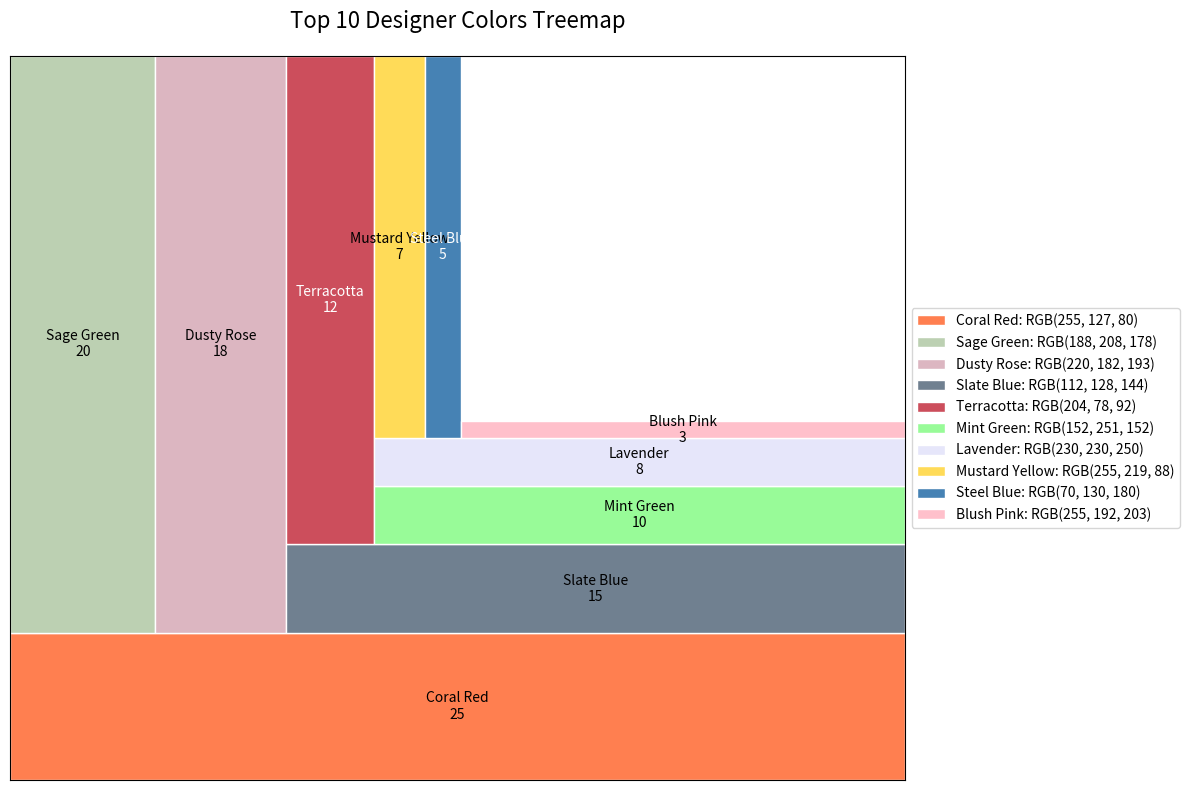

Here is the Python script that generated this plot:
#%% Import libraries
import matplotlib.pyplot as plt
import numpy as np
import matplotlib.colors as mcolors
from matplotlib.patches import Rectangle

#%% Define color master list
color_master = [
    {'name': 'Coral Red', 'rgb': (255/255, 127/255, 80/255), 'value': 25},
    {'name': 'Sage Green', 'rgb': (188/255, 208/255, 178/255), 'value': 20},
    {'name': 'Dusty Rose', 'rgb': (220/255, 182/255, 193/255), 'value': 18},
    {'name': 'Slate Blue', 'rgb': (112/255, 128/255, 144/255), 'value': 15},
    {'name': 'Terracotta', 'rgb': (204/255, 78/255, 92/255), 'value': 12},
    {'name': 'Mint Green', 'rgb': (152/255, 251/255, 152/255), 'value': 10},
    {'name': 'Lavender', 'rgb': (230/255, 230/255, 250/255), 'value': 8},
    {'name': 'Mustard Yellow', 'rgb': (255/255, 219/255, 88/255), 'value': 7},
    {'name': 'Steel Blue', 'rgb': (70/255, 130/255, 180/255), 'value': 5},
    {'name': 'Blush Pink', 'rgb': (255/255, 192/255, 203/255), 'value': 3}
]

#%% Sort and prepare data
# Sort colors by value (descending)
color_master.sort(key=lambda x: x['value'], reverse=True)

# Extract values and names
values = [color['value'] for color in color_master]
names = [color['name'] for color in color_master]
colors = [color['rgb'] for color in color_master]

# Calculate total value
total_value = sum(values)

#%% Define treemap creation function
def create_treemap(values, names, colors, ax, x=0, y=0, width=1, height=1):
    # Sort values in descending order
    sorted_indices = np.argsort(values)[::-1]
    sorted_values = [values[i] for i in sorted_indices]
    sorted_names = [names[i] for i in sorted_indices]
    sorted_colors = [colors[i] for i in sorted_indices]
    
    # Calculate total value
    total = sum(sorted_values)
    
    # Initialize position
    pos_x = x
    pos_y = y
    remaining_width = width
    remaining_height = height
    
    # Create rectangles
    for i, (value, name, color) in enumerate(zip(sorted_values, sorted_names, sorted_colors)):
        # Calculate rectangle size
        if remaining_width > remaining_height:
            rect_width = (value / total) * width
            rect_height = remaining_height
        else:
            rect_width = remaining_width
            rect_height = (value / total) * height
        
        # Create rectangle
        rect = Rectangle((pos_x, pos_y), rect_width, rect_height, 
                         facecolor=color, edgecolor='white', linewidth=1)
        ax.add_patch(rect)
        
        # Add text
        ax.text(pos_x + rect_width/2, pos_y + rect_height/2, 
                f"{name}\n{value}", 
                ha='center', va='center', 
                color='black' if sum(color) > 1.5 else 'white',
                fontsize=10)
        
        # Update position
        if remaining_width > remaining_height:
            pos_x += rect_width
            remaining_width -= rect_width
        else:
            pos_y += rect_height
            remaining_height -= rect_height

#%% Create and display visualization
# Create figure and axis
fig, ax = plt.subplots(figsize=(12, 8))
ax.set_title('Top 10 Designer Colors Treemap', fontsize=16, pad=20)

# Create treemap
create_treemap(values, names, colors, ax, 0, 0, 1, 1)

# Set axis limits and remove ticks
ax.set_xlim(0, 1)
ax.set_ylim(0, 1)
ax.set_xticks([])
ax.set_yticks([])

# Add a legend with RGB values
legend_elements = [Rectangle((0, 0), 1, 1, facecolor=color['rgb'], edgecolor='white') 
                  for color in color_master]
legend_labels = [f"{color['name']}: RGB{tuple(int(x*255) for x in color['rgb'])}" 
                for color in color_master]
ax.legend(legend_elements, legend_labels, loc='center left', bbox_to_anchor=(1, 0.5))

# Adjust layout to make room for legend
plt.tight_layout()

# Save the figure
plt.savefig('Colors_Treemap.png', dpi=300, bbox_inches='tight')
plt.show() 
# %%
